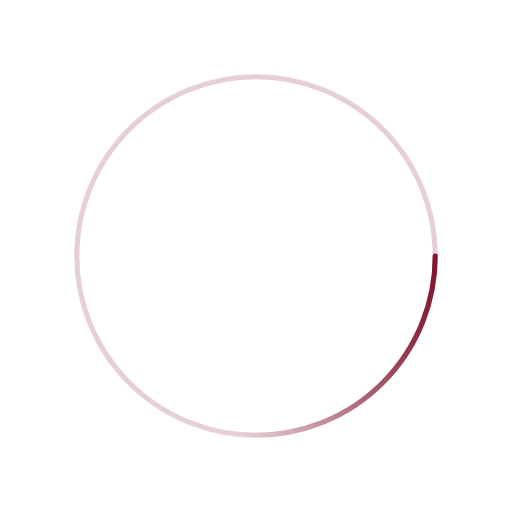
t = 0.00 s
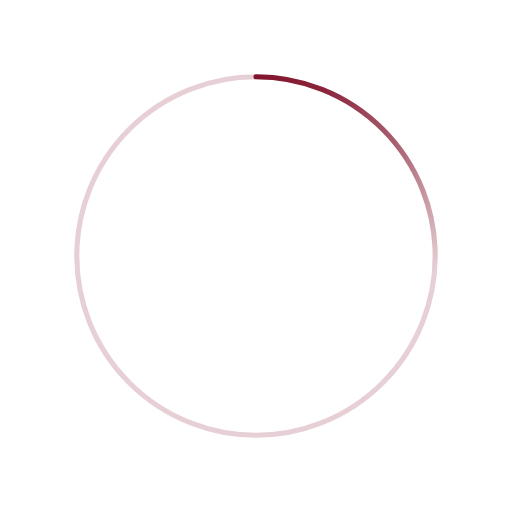
t = 0.50 s
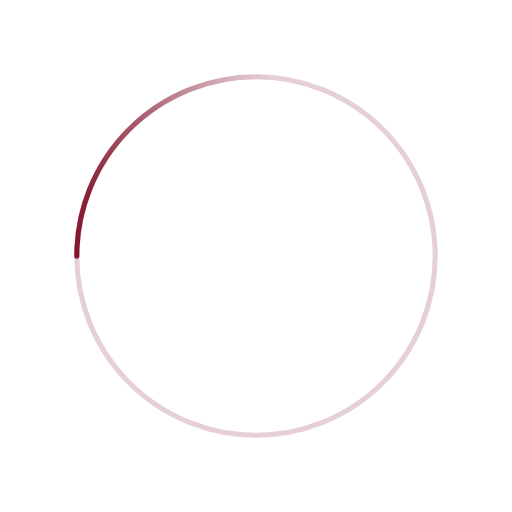
t = 1.00 s
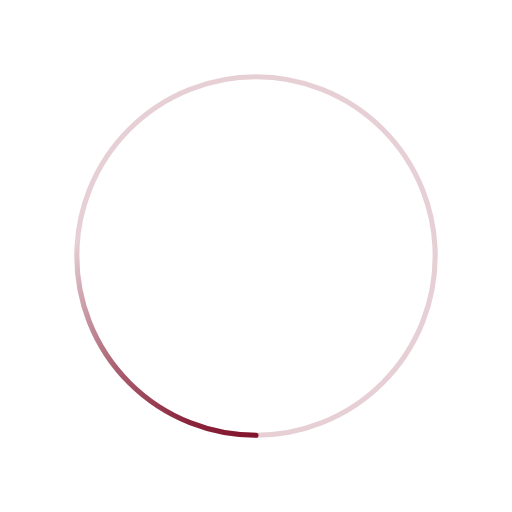
t = 1.50 s

The animated SVG that drew these frames (rendered in a browser with its animation timeline set to each time). Animation: 1 SMIL element (animateTransform=1); one cycle of 2.00 s, repeats indefinitely.

﻿<svg xmlns='http://www.w3.org/2000/svg' viewBox='0 0 200 200'><radialGradient id='a12' cx='.66' fx='.66' cy='.3125' fy='.3125' gradientTransform='scale(1.5)'><stop offset='0' stop-color='#80122B'></stop><stop offset='.3' stop-color='#80122B' stop-opacity='.9'></stop><stop offset='.6' stop-color='#80122B' stop-opacity='.6'></stop><stop offset='.8' stop-color='#80122B' stop-opacity='.3'></stop><stop offset='1' stop-color='#80122B' stop-opacity='0'></stop></radialGradient><circle transform-origin='center' fill='none' stroke='url(#a12)' stroke-width='2' stroke-linecap='round' stroke-dasharray='200 1000' stroke-dashoffset='0' cx='100' cy='100' r='70'><animateTransform type='rotate' attributeName='transform' calcMode='spline' dur='2' values='360;0' keyTimes='0;1' keySplines='0 0 1 1' repeatCount='indefinite'></animateTransform></circle><circle transform-origin='center' fill='none' opacity='.2' stroke='#80122B' stroke-width='2' stroke-linecap='round' cx='100' cy='100' r='70'></circle></svg>